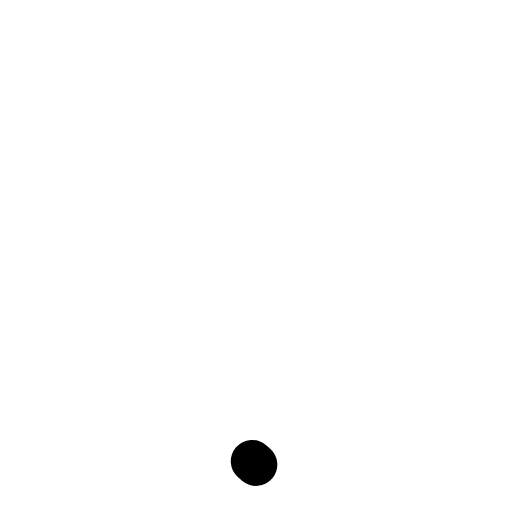
t = 0.00 s
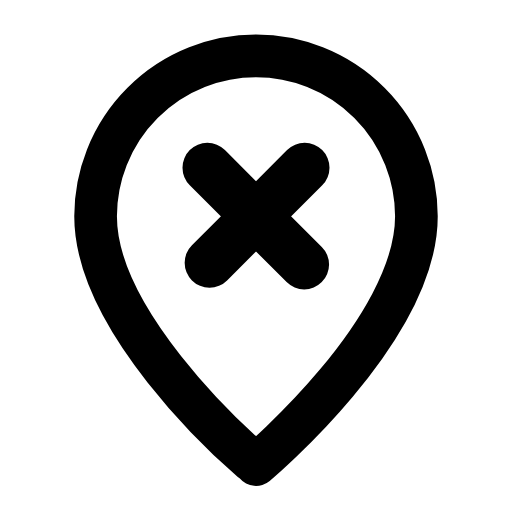
t = 0.26 s
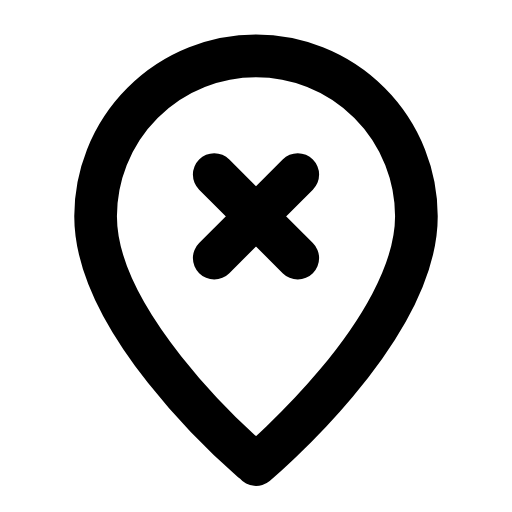
t = 0.53 s
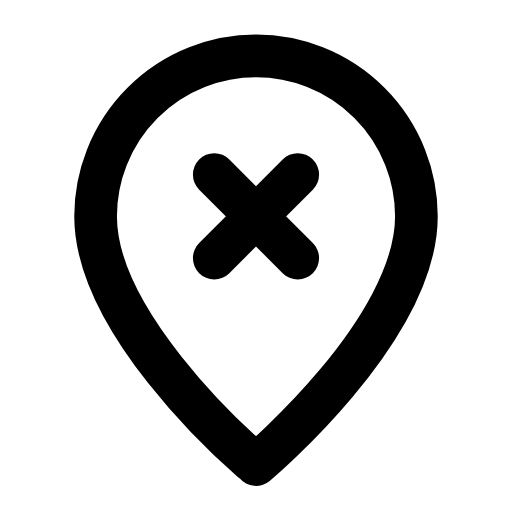
t = 0.78 s
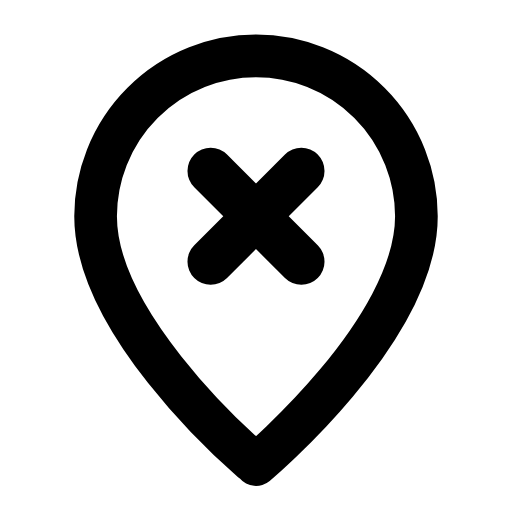
t = 1.07 s
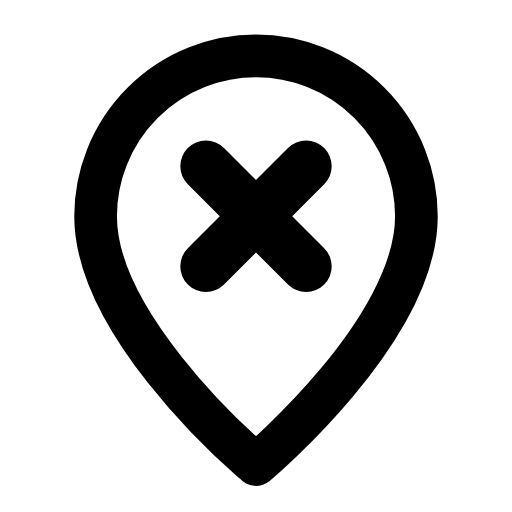
t = 1.17 s

The animated SVG that drew these frames (rendered in a browser with its animation timeline set to each time). Animation: 4 SMIL elements (animate=3,animateTransform=1); one cycle of 1.60 s, repeats indefinitely.

<svg xmlns="http://www.w3.org/2000/svg" width="24" height="24" viewBox="0 0 24 24" fill="none"><g transform="translate(-0.36 -0.366) scale(1.03)"><path stroke="currentColor" stroke-width="1.942" stroke-linecap="round" stroke-linejoin="round" fill="none" d="M12 21.5S19.3 15.4 19.3 10.2A7.3 7.3 0 1 0 4.7 10.2C4.7 15.4 12 21.5 12 21.5Z" pathLength="1" stroke-dasharray="1"><animate attributeName="stroke-dashoffset" values="1;1;0;0;0;0;1;1;1" keyTimes="0;0;0.189;0.45;0.6;0.774;0.9;0.9;1" dur="1.6s" repeatCount="indefinite" calcMode="spline" keySplines="0.16 1 0.3 1;0.16 1 0.3 1;0.16 1 0.3 1;0.16 1 0.3 1;0.16 1 0.3 1;0.16 1 0.3 1;0.16 1 0.3 1;0.16 1 0.3 1"/></path><g transform="translate(12 10.2)"><g><animateTransform attributeName="transform" type="scale" values="1;1;1.2;1;1;1;1;1.2;1;1;1" keyTimes="0;0.135;0.2475;0.36;0.45;0.6;0.66;0.735;0.81;0.9;1" dur="1.6s" repeatCount="indefinite" calcMode="spline" keySplines="0.16 1 0.3 1;0.16 1 0.3 1;0.16 1 0.3 1;0.16 1 0.3 1;0.16 1 0.3 1;0.16 1 0.3 1;0.16 1 0.3 1;0.16 1 0.3 1;0.16 1 0.3 1;0.16 1 0.3 1"/><g transform="translate(-12 -10.2)"><g><path stroke="currentColor" stroke-width="1.942" stroke-linecap="round" stroke-linejoin="round" fill="none" d="M10.1 8.3L13.9 12.1" pathLength="1" stroke-dasharray="1"><animate attributeName="stroke-dashoffset" values="1;1;0;0;0;0;1;1;1" keyTimes="0;0.0315;0.2205;0.45;0.6;0.753;0.879;0.9;1" dur="1.6s" repeatCount="indefinite" calcMode="spline" keySplines="0.16 1 0.3 1;0.16 1 0.3 1;0.16 1 0.3 1;0.16 1 0.3 1;0.16 1 0.3 1;0.16 1 0.3 1;0.16 1 0.3 1;0.16 1 0.3 1"/></path><path stroke="currentColor" stroke-width="1.942" stroke-linecap="round" stroke-linejoin="round" fill="none" d="M13.9 8.3L10.1 12.1" pathLength="1" stroke-dasharray="1"><animate attributeName="stroke-dashoffset" values="1;1;0;0;0;0;1;1;1" keyTimes="0;0.063;0.252;0.45;0.6;0.732;0.858;0.9;1" dur="1.6s" repeatCount="indefinite" calcMode="spline" keySplines="0.16 1 0.3 1;0.16 1 0.3 1;0.16 1 0.3 1;0.16 1 0.3 1;0.16 1 0.3 1;0.16 1 0.3 1;0.16 1 0.3 1;0.16 1 0.3 1"/></path></g></g></g></g></g></svg>
